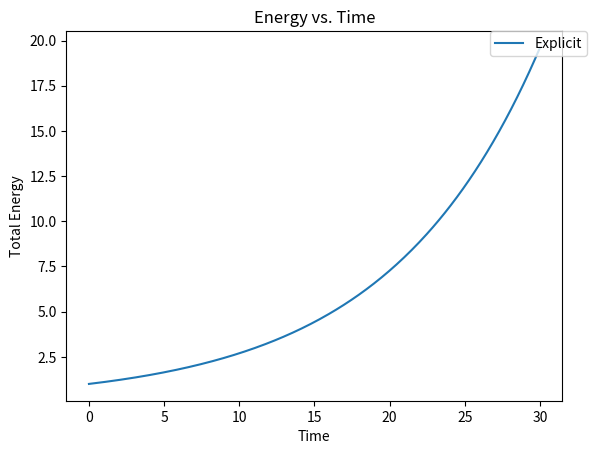

This chart was generated by the following Python code:
import numpy as np, matplotlib.pyplot as plt

if __name__ == '__main__':
	n = 30
	h =  .1
	n = int(n / h)
	time = np.linspace(0, h * n, n)
	position = np.zeros(n)
	velocity = np.zeros(n)
	E = np.zeros(n)
	position[0] = 0
	velocity[0] = 1
	E[0] = 1
	for i in range(1, n ):
			position[i] = position[i - 1] + h * velocity[i - 1]
			velocity[i] = velocity[i - 1] - h * position[i - 1]
			E[i] = position[i]**2 + velocity[i]**2
	plt.plot(time, E, label = 'Explicit')
	plt.title('Energy vs. Time')
	plt.xlabel('Time')
	plt.ylabel('Total Energy')
	plt.legend(bbox_to_anchor=(1.05, 1), loc=1, borderaxespad=0.)
	plt.savefig('energy_plot.pdf')